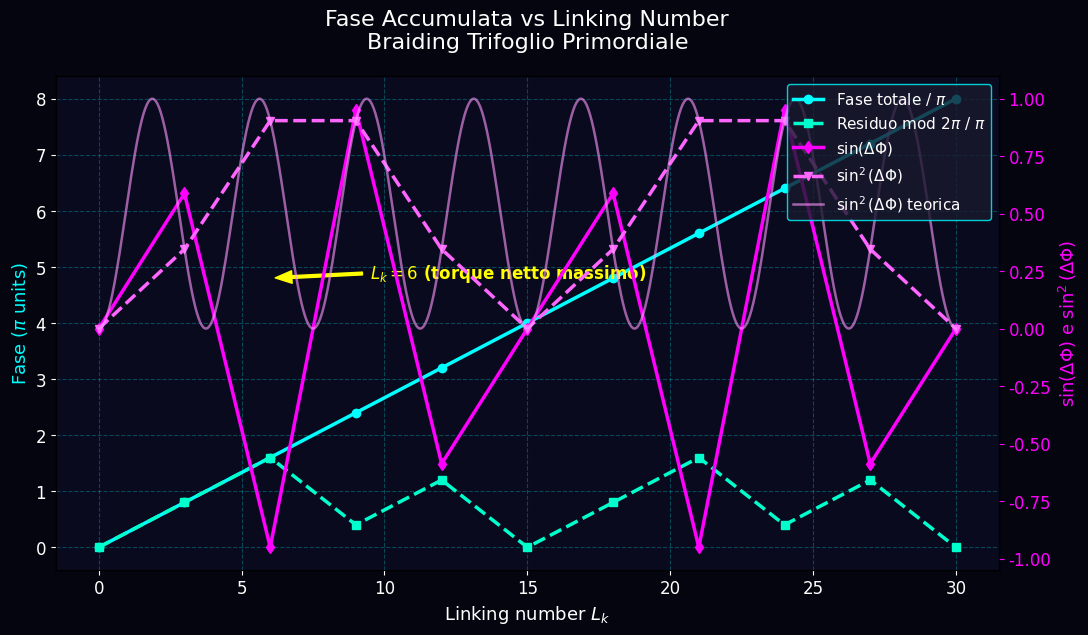

The script that saved this image:
"""
phase_accumulation_vs_Lk_futuristic.py
Plot futuristico: Fase accumulata vs Linking number Lk
con curva teorica sin²(ΔΦ) - stile cyber-scientifico neon
[redacted]
"""

import numpy as np
import matplotlib.pyplot as plt
from matplotlib import rcParams

# ====================== STILE FUTURISTICO ======================
rcParams.update({
    'figure.figsize': (11, 6.5),
    'figure.dpi': 300,
    'axes.facecolor': '#0a0a1f',
    'figure.facecolor': '#05050f',
    'text.color': '#ffffff',
    'axes.labelcolor': '#00ffff',
    'xtick.color': '#00ffff',
    'ytick.color': '#00ffff',
    'grid.color': '#00ffff',
    'grid.alpha': 0.15,
    'font.family': 'sans-serif',
    'font.sans-serif': ['Arial', 'Helvetica', 'DejaVu Sans'],
    'font.size': 12,
    'axes.titlesize': 16,
    'axes.labelsize': 13,
    'legend.fontsize': 11,
    'lines.linewidth': 2.5,
})

# ====================== DATI ======================
lk_values = np.array([0, 3, 6, 9, 12, 15, 18, 21, 24, 27, 30])
phase_per_crossing = 4 * np.pi / 5
num_crossings = lk_values / 3.0

phase_total = num_crossings * phase_per_crossing
phase_residue = phase_total % (2 * np.pi)
sin_delta = np.sin(phase_residue)
sin2_delta = sin_delta ** 2

# Curva teorica continua (sin²(ΔΦ) periodica)
lk_theory = np.linspace(0, 30, 500)
phase_theory = (lk_theory / 3.0) * phase_per_crossing
res_theory = phase_theory % (2 * np.pi)
sin2_theory = np.sin(res_theory) ** 2

# ====================== PLOT ======================
fig, ax1 = plt.subplots()

# Asse sinistro - Fase totale e residuo
ax1.plot(lk_values, phase_total / np.pi, 'o-', color='#00ffff', label=r'Fase totale / $\pi$')
ax1.plot(lk_values, phase_residue / np.pi, 's--', color='#00ffcc', label=r'Residuo mod $2\pi$ / $\pi$')
ax1.set_xlabel('Linking number $L_k$', color='white')
ax1.set_ylabel(r'Fase ($\pi$ units)', color='#00ffff')
ax1.tick_params(colors='white')
ax1.grid(True, linestyle='--', alpha=0.25)

# Asse destro - sin(ΔΦ) e sin²(ΔΦ)
ax2 = ax1.twinx()
ax2.plot(lk_values, sin_delta, 'd-', color='#ff00ff', label=r'$\sin(\Delta\Phi)$')
ax2.plot(lk_values, sin2_delta, 'v--', color='#ff66ff', label=r'$\sin^2(\Delta\Phi)$')
ax2.plot(lk_theory, sin2_theory, '-', color='#ff99ff', alpha=0.6, linewidth=1.8, label=r'$\sin^2(\Delta\Phi)$ teorica')
ax2.set_ylabel(r'$\sin(\Delta\Phi)$ e $\sin^2(\Delta\Phi)$', color='#ff00ff')
ax2.tick_params(colors='#ff00ff')

# Titolo e annotazione Lk=6 (torque massimo)
ax1.set_title('Fase Accumulata vs Linking Number\nBraiding Trifoglio Primordiale', 
              color='white', pad=20, fontsize=16)
ax1.annotate(r'$L_k=6$ (torque netto massimo)', 
             xy=(6, 24*np.pi/5 / np.pi), 
             xytext=(9.5, 4.8),
             arrowprops=dict(facecolor='#ffff00', edgecolor='#ffff00', shrink=0.05, width=2, headwidth=9),
             fontsize=12, fontweight='bold', color='#ffff00', ha='left')

# Legenda combinata
lines1, labels1 = ax1.get_legend_handles_labels()
lines2, labels2 = ax2.get_legend_handles_labels()
ax2.legend(lines1 + lines2, labels1 + labels2, loc='upper right', frameon=True, 
           facecolor='#1a1a2e', edgecolor='#00ffff')

plt.tight_layout()
plt.savefig('phase_accumulation_vs_Lk_futuristic.png', dpi=400, bbox_inches='tight', facecolor='#05050f')
plt.show()

print("✅ Plot futuristico salvato come 'phase_accumulation_vs_Lk_futuristic.png'")
print("   Risoluzione 400 dpi - pronto per Overleaf")